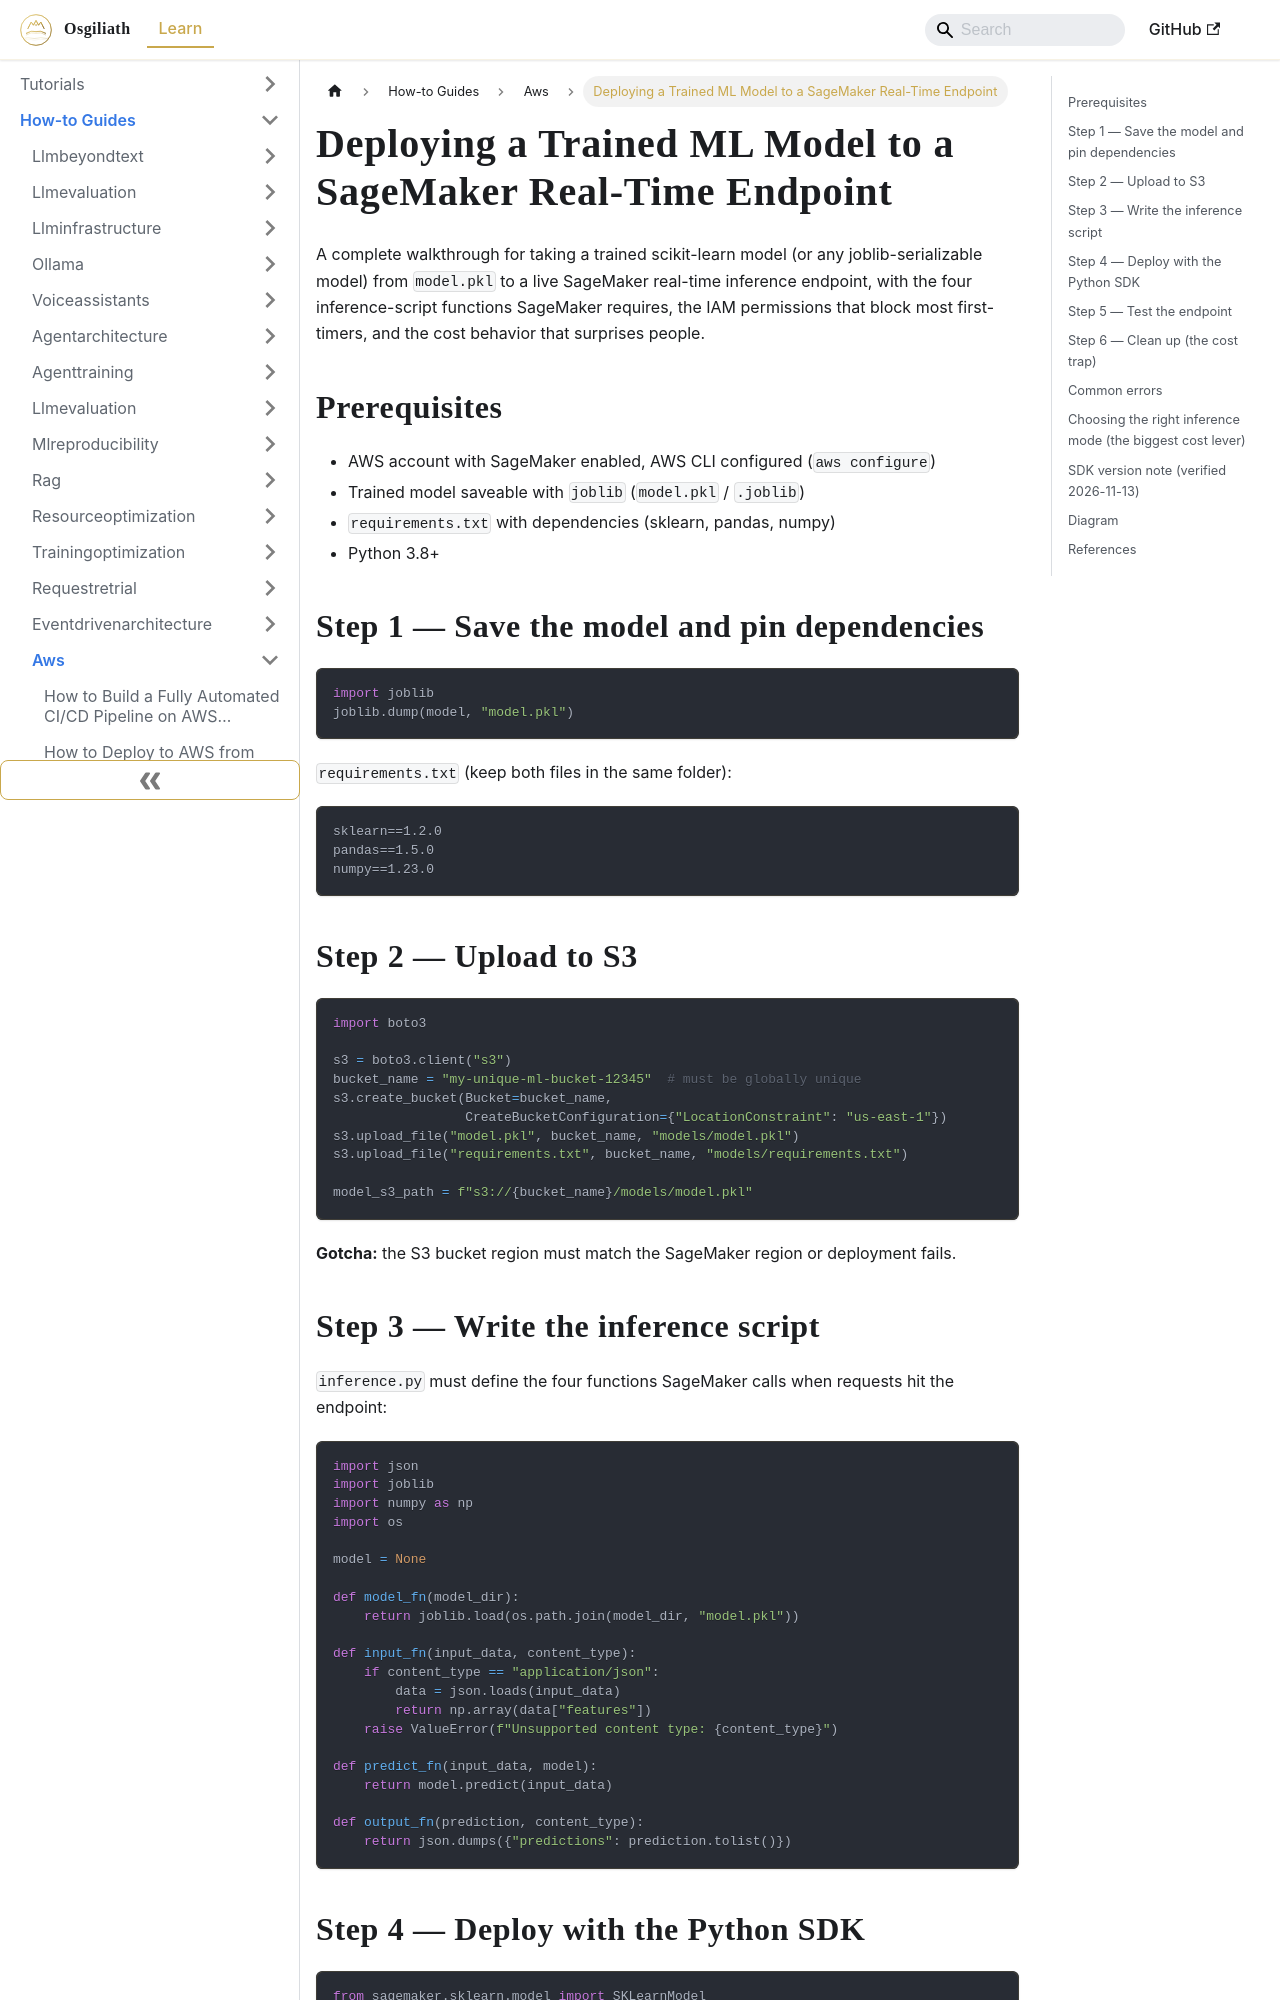

repository: OsgiliathEnterprise/kb · page: how-to/cloudinfrastructure/aws/howto-deploy-ml-model-to-sagemaker-endpoint/index.html · generator: docusaurus

---
title: Deploying a Trained ML Model to a SageMaker Real-Time Endpoint
diataxis: How-to Guide
domain: cloud-infrastructure
topic: aws
source: DEV.to Tech News
source_url: https://dev.to/shresthapandey/how-to-deploy-your-ml-model-to-aws-step-by-step-guide-af9
date: 2026-09-11
keywords:
- knowledge-base
- aws
- cloud-infrastructure
- how-to
---
# Deploying a Trained ML Model to a SageMaker Real-Time Endpoint

A complete walkthrough for taking a trained scikit-learn model (or any joblib-serializable model) from `model.pkl` to a live SageMaker real-time inference endpoint, with the four inference-script functions SageMaker requires, the IAM permissions that block most first-timers, and the cost behavior that surprises people.

## Prerequisites

- AWS account with SageMaker enabled, AWS CLI configured (`aws configure`)
- Trained model saveable with `joblib` (`model.pkl` / `.joblib`)
- `requirements.txt` with dependencies (sklearn, pandas, numpy)
- Python 3.8+

## Step 1 — Save the model and pin dependencies

```python
import joblib
joblib.dump(model, "model.pkl")
```

`requirements.txt` (keep both files in the same folder):

```
sklearn==1.2.0
pandas==1.5.0
numpy==1.23.0
```

## Step 2 — Upload to S3

```python
import boto3

s3 = boto3.client("s3")
bucket_name = "my-unique-ml-bucket-12345"  # must be globally unique
s3.create_bucket(Bucket=bucket_name,
                 CreateBucketConfiguration={"LocationConstraint": "us-east-1"})
s3.upload_file("model.pkl", bucket_name, "models/model.pkl")
s3.upload_file("requirements.txt", bucket_name, "models/requirements.txt")

model_s3_path = f"s3://{bucket_name}/models/model.pkl"
```

**Gotcha:** the S3 bucket region must match the SageMaker region or deployment fails.

## Step 3 — Write the inference script

`inference.py` must define the four functions SageMaker calls when requests hit the endpoint:

```python
import json
import joblib
import numpy as np
import os

model = None

def model_fn(model_dir):
    return joblib.load(os.path.join(model_dir, "model.pkl"))

def input_fn(input_data, content_type):
    if content_type == "application/json":
        data = json.loads(input_data)
        return np.array(data["features"])
    raise ValueError(f"Unsupported content type: {content_type}")

def predict_fn(input_data, model):
    return model.predict(input_data)

def output_fn(prediction, content_type):
    return json.dumps({"predictions": prediction.tolist()})
```
